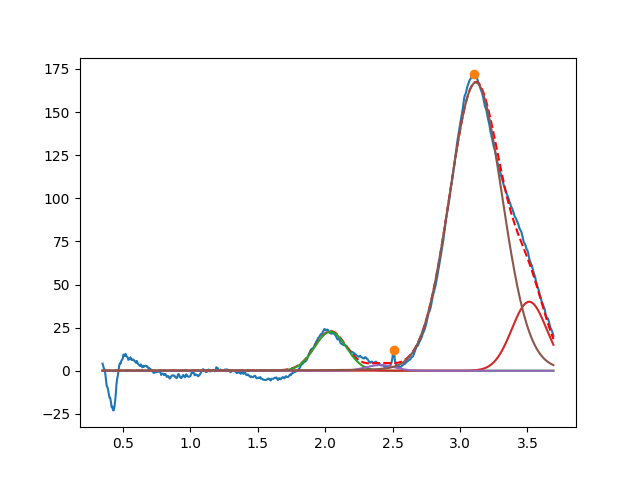

Source data for this figure (header and first rows):
2.039228845533820333e+00, 2.263262165522597513e+01, 2.762615086626221128e-01, 9.999999999999998890e-01
3.513135457142972040e+00, 3.999999999999965183e+01, 3.027299379273370450e-01, 9.999999999999998890e-01
2.407733714226006683e+00, 3.318480145084109711e+00, 2.438490282200134474e-01, 9.999988622392521620e-01
3.117080141153736772e+00, 1.671396343177932238e+02, 4.604787159772822935e-01, 9.490900079012224433e-01
